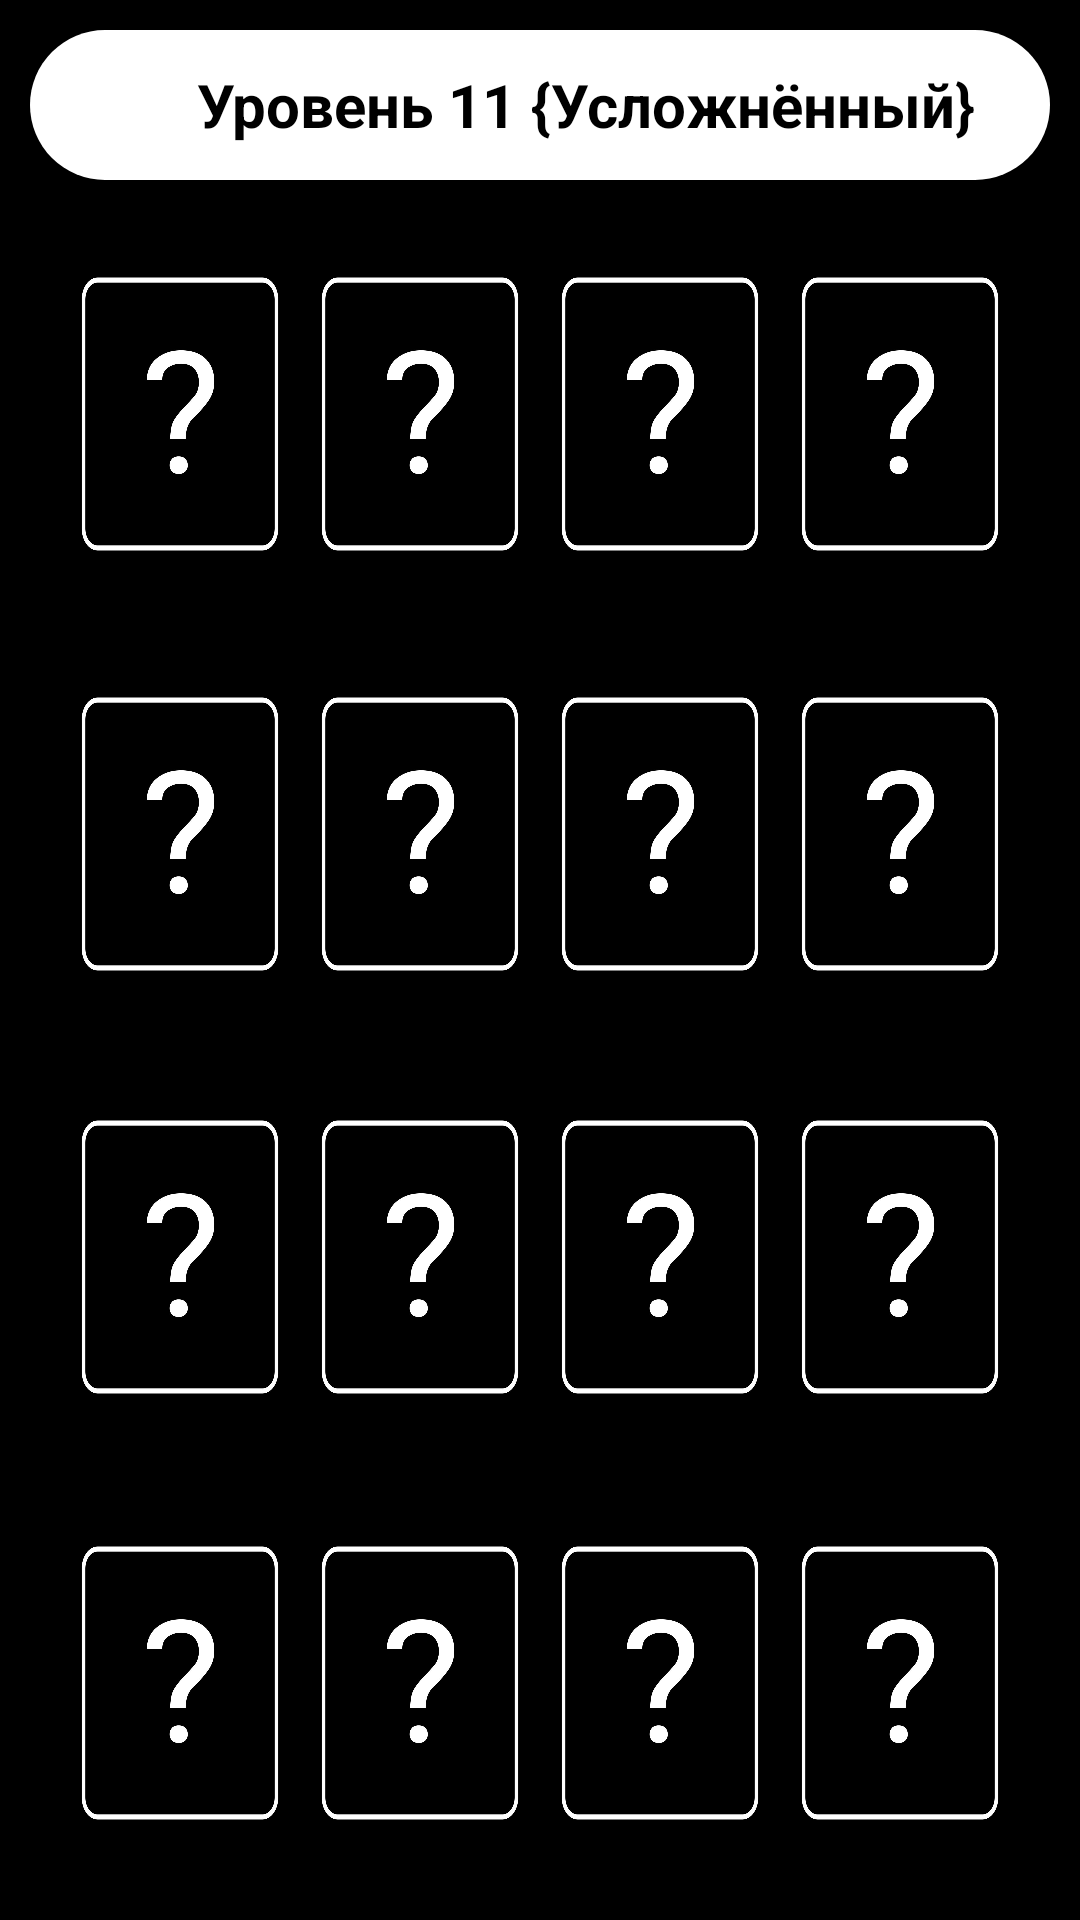

This screen was rendered from an Android layout file. Write that file and the resources it references.
<!-- AndroidManifest.xml: application theme Theme.TryHard -->
<!-- res/layout/activity_hard_level11.xml -->
<?xml version="1.0" encoding="utf-8"?>
<androidx.constraintlayout.widget.ConstraintLayout xmlns:android="http://schemas.android.com/apk/res/android"
    xmlns:app="http://schemas.android.com/apk/res-auto"
    xmlns:tools="http://schemas.android.com/tools"
    android:layout_width="match_parent"
    android:layout_height="match_parent"
    android:background="#000000"
    tools:context=".HardLevel11">

    <LinearLayout
        android:layout_width="match_parent"
        android:layout_height="match_parent"
        android:orientation="vertical">
        <ScrollView
            android:layout_width="match_parent"
            android:layout_height="match_parent"
            android:paddingLeft="8dp"
            android:paddingRight="8dp"
            android:paddingTop="60dp">
            <LinearLayout
                android:layout_width="match_parent"
                android:layout_height="wrap_content"
                android:padding="8dp"
                android:gravity="center"
                android:orientation="vertical"
                android:layout_weight="1">
                <LinearLayout
                    android:layout_width="match_parent"
                    android:layout_height="wrap_content"
                    android:padding="0dp"
                    android:gravity="center_horizontal|center_vertical"
                    android:orientation="horizontal">
                    <ImageView
                        android:id="@+id/image0"
                        android:layout_width="70dp"
                        android:layout_height="130dp"
                        android:layout_margin="5dp"
                        android:src="@drawable/card_back"/>
                    <ImageView
                        android:id="@+id/image1"
                        android:layout_width="70dp"
                        android:layout_height="130dp"
                        android:layout_margin="5dp"
                        android:src="@drawable/card_back"/>
                    <ImageView
                        android:id="@+id/image2"
                        android:layout_width="70dp"
                        android:layout_height="130dp"
                        android:layout_margin="5dp"
                        android:src="@drawable/card_back"/>
                    <ImageView
                        android:id="@+id/image3"
                        android:layout_width="70dp"
                        android:layout_height="130dp"
                        android:layout_margin="5dp"
                        android:src="@drawable/card_back"/>
                </LinearLayout>
                <LinearLayout
                    android:layout_width="match_parent"
                    android:layout_height="wrap_content"
                    android:padding="0dp"
                    app:fontFamily="@font/mainfont"
                    android:textStyle="bold"
                    android:gravity="center_horizontal|center_vertical"
                    android:orientation="horizontal">
                    <ImageView
                        android:id="@+id/image4"
                        android:layout_width="70dp"
                        android:layout_height="130dp"
                        android:layout_margin="5dp"
                        android:src="@drawable/card_back"/>
                    <ImageView
                        android:id="@+id/image5"
                        android:layout_width="70dp"
                        android:layout_height="130dp"
                        android:layout_margin="5dp"
                        android:src="@drawable/card_back"/>
                    <ImageView
                        android:id="@+id/image6"
                        android:layout_width="70dp"
                        android:layout_height="130dp"
                        android:layout_margin="5dp"
                        android:src="@drawable/card_back"/>
                    <ImageView
                        android:id="@+id/image7"
                        android:layout_width="70dp"
                        android:layout_height="130dp"
                        android:layout_margin="5dp"
                        android:src="@drawable/card_back"/>

                </LinearLayout>
                <LinearLayout
                    android:layout_width="match_parent"
                    android:layout_height="wrap_content"
                    android:padding="1dp"
                    android:gravity="center_horizontal|center_vertical"
                    android:orientation="horizontal">
                    <ImageView
                        android:id="@+id/image8"
                        android:layout_width="70dp"
                        android:layout_height="130dp"
                        android:layout_margin="5dp"
                        android:src="@drawable/card_back"/>
                    <ImageView
                        android:id="@+id/image9"
                        android:layout_width="70dp"
                        android:layout_height="130dp"
                        android:layout_margin="5dp"
                        android:src="@drawable/card_back"/>
                    <ImageView
                        android:id="@+id/image10"
                        android:layout_width="70dp"
                        android:layout_height="130dp"
                        android:layout_margin="5dp"
                        android:src="@drawable/card_back"/>
                    <ImageView
                        android:id="@+id/image11"
                        android:layout_width="70dp"
                        android:layout_height="130dp"
                        android:layout_margin="5dp"
                        android:src="@drawable/card_back"/>
                </LinearLayout>
                <LinearLayout
                    android:layout_width="match_parent"
                    android:layout_height="wrap_content"
                    android:padding="1dp"
                    android:gravity="center_horizontal|center_vertical"
                    android:orientation="horizontal">
                    <ImageView
                        android:id="@+id/image12"
                        android:layout_width="70dp"
                        android:layout_height="130dp"
                        android:layout_margin="5dp"
                        android:src="@drawable/card_back"/>
                    <ImageView
                        android:id="@+id/image13"
                        android:layout_width="70dp"
                        android:layout_height="130dp"
                        android:layout_margin="5dp"
                        android:src="@drawable/card_back"/>
                    <ImageView
                        android:id="@+id/image14"
                        android:layout_width="70dp"
                        android:layout_height="130dp"
                        android:layout_margin="5dp"
                        android:src="@drawable/card_back"/>
                    <ImageView
                        android:id="@+id/image15"
                        android:layout_width="70dp"
                        android:layout_height="130dp"
                        android:layout_margin="5dp"
                        android:src="@drawable/card_back"/>
                </LinearLayout>
                <LinearLayout
                    android:layout_width="match_parent"
                    android:layout_height="wrap_content"
                    android:padding="1dp"
                    android:gravity="center_horizontal|center_vertical"
                    android:orientation="horizontal">
                    <ImageView
                        android:id="@+id/image16"
                        android:layout_width="70dp"
                        android:layout_height="130dp"
                        android:layout_margin="5dp"
                        android:src="@drawable/card_back"/>
                    <ImageView
                        android:id="@+id/image17"
                        android:layout_width="70dp"
                        android:layout_height="130dp"
                        android:layout_margin="5dp"
                        android:src="@drawable/card_back"/>
                    <ImageView
                        android:id="@+id/image18"
                        android:layout_width="70dp"
                        android:layout_height="130dp"
                        android:layout_margin="5dp"
                        android:src="@drawable/card_back"/>
                    <ImageView
                        android:id="@+id/image19"
                        android:layout_width="70dp"
                        android:layout_height="130dp"
                        android:layout_margin="5dp"
                        android:src="@drawable/card_back"/>
                </LinearLayout>
            </LinearLayout>
        </ScrollView>
    </LinearLayout>

    <FrameLayout
        android:layout_width="match_parent"
        android:layout_height="match_parent"
        android:layout_margin="10dp">

        <LinearLayout
            android:id="@+id/linearnavigation"
            android:layout_width="match_parent"
            android:layout_height="wrap_content"
            android:orientation="horizontal"
            android:background="@drawable/level_navigation_white_corner"
            android:gravity="center"
            android:padding="10dp">

            <ImageView
                android:id="@+id/imageback"
                android:layout_width="30dp"
                android:layout_height="30dp"
                android:src="@drawable/back_black"/>

            <TextView
                android:id="@+id/textlevel"
                android:layout_width="wrap_content"
                android:layout_height="wrap_content"
                android:textSize="20sp"
                android:text="Уровень 11 {Усложнённый}"
                android:textColor="#000000"
                app:fontFamily="@font/mainfont"
                android:textStyle="bold"
                android:gravity="center"
                android:layout_weight="1"/>

        </LinearLayout>
    </FrameLayout>

</androidx.constraintlayout.widget.ConstraintLayout>
<!-- resources referenced by this layout -->
<resources>
  <!-- drawable card_back: jpg bitmap (drawable-v24, 29158 bytes) -->
  <!-- drawable level_navigation_white_corner (drawable) -->
  <?xml version="1.0" encoding="utf-8"?>
  <shape xmlns:android="http://schemas.android.com/apk/res/android">
      <solid android:color="#FFFFFF" />
      <corners
          android:bottomRightRadius="25dp"
          android:bottomLeftRadius="25dp"
          android:topRightRadius="25dp"
          android:topLeftRadius="25dp"
          />
  </shape>
  <style name="Theme.TryHard" parent="Theme.MaterialComponents.DayNight.NoActionBar">
          
          <item name="colorPrimary">@color/purple_500</item>
          <item name="colorPrimaryVariant">@color/purple_700</item>
          <item name="colorOnPrimary">@color/white</item>
          
          <item name="colorSecondary">@color/teal_200</item>
          <item name="colorSecondaryVariant">@color/teal_700</item>
          <item name="colorOnSecondary">@color/black</item>
          
          <item name="android:statusBarColor" tools:targetApi="l">?attr/colorPrimaryVariant</item>
          
      </style>
  <!-- not gathered from this repository: default colours our renderer supplied (Android Studio template values) -->
  <color name="purple_500">#FF6200EE</color>
  <color name="purple_700">#FF3700B3</color>
  <color name="teal_200">#FF03DAC5</color>
  <color name="teal_700">#FF018786</color>
  <color name="black">#FF000000</color>
  <color name="white">#FFFFFFFF</color>
</resources>
